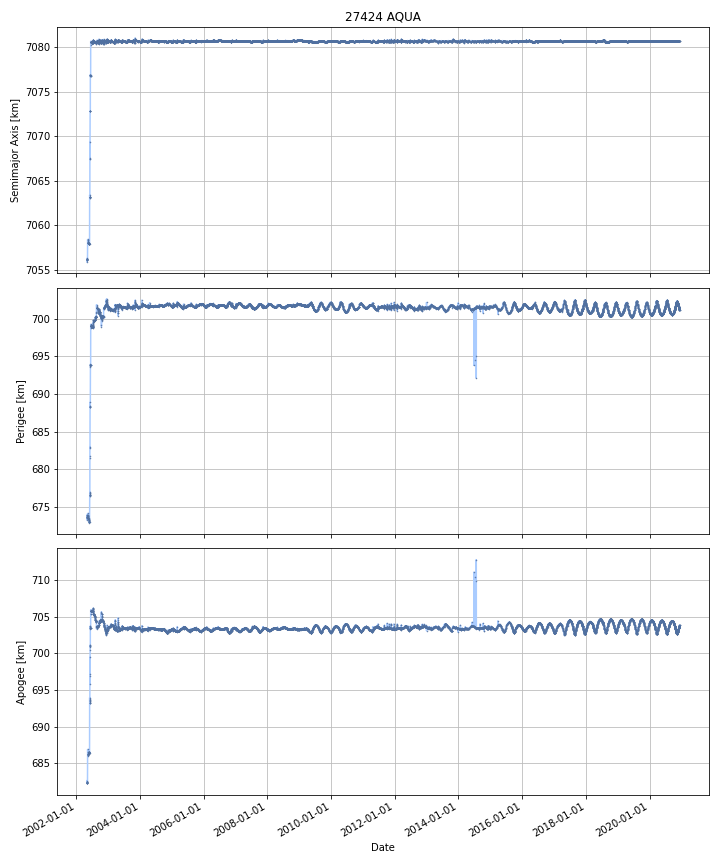

The data file committed next to this chart (first rows):
DATE, SEMIMAJOR_AXIS, PERIAPSIS, APOAPSIS, DOT_SEMIMAJOR_AXIS, DOT_PERIAPSIS, DOT_APOAPSIS
2002-05-05, 7056, 673.9, 682.4, , , 
2002-05-06, 7056, 673.7, 682.4, -0.06106, -0.1526, 0.03048
2002-05-07, 7056, 673.7, 682.4, -0.02433, -0.05971, 0.01105
2002-05-08, 7056, 673.7, 682.4, -0.02302, -0.02715, -0.01889
2002-05-09, 7056, 673.6, 682.4, -0.02207, -0.04812, 0.003984
2002-05-10, 7056, 673.6, 682.4, -0.02265, -0.01887, -0.02643
2002-05-11, 7056, 673.5, 682.4, -0.01811, -0.05411, 0.01788
2002-05-12, 7056, 673.5, 682.4, -0.01427, -0.04932, 0.02078
2002-05-13, 7057, 673.5, 684.5, 1.083, 0.05566, 2.11
2002-05-14, 7058, 674, 686.5, 1.235, 0.4888, 1.981
2002-05-15, 7058, 673.5, 686.5, -0.2667, -0.5516, 0.01818
2002-05-16, 7058, 673.8, 686.2, -0.02454, 0.2945, -0.3436
2002-05-17, 7058, 673.8, 686, -0.02516, 0.07228, -0.1226
2002-05-18, 7058, 673.7, 686.1, -0.01583, -0.09557, 0.0639
2002-05-19, 7058, 673.6, 686.2, -0.001172, -0.1008, 0.09848
2002-05-20, 7058, 673.6, 686.3, -0.007073, -0.06139, 0.04725
2002-05-21, 7058, 673.5, 686.3, -0.009271, -0.0568, 0.03826
2002-05-22, 7058, 673.5, 686.3, -0.0135, -0.007791, -0.01921
2002-05-23, 7058, 673.4, 686.3, -0.01562, -0.07898, 0.04773
2002-05-24, 7058, 673.4, 686.3, -0.01416, -0.01509, -0.01322
2002-05-25, 7058, 673.4, 686.3, -0.01836, -0.05491, 0.01819
2002-05-26, 7058, 673.3, 686.4, -0.01506, -0.1159, 0.0858
2002-05-27, 7058, 673.2, 686.4, -0.01423, -0.04194, 0.01347
2002-05-28, 7058, 673.1, 686.5, -0.01538, -0.09918, 0.06843
2002-05-29, 7058, 673.1, 686.5, -0.0151, -0.05746, 0.02725
2002-05-30, 7058, 673, 686.5, -0.017, -0.0195, -0.01451
2002-05-31, 7058, 673, 686.6, -0.01653, -0.07791, 0.04485
2002-06-01, 7058, 672.9, 686.6, -0.01144, -0.02295, 7.238779016915942e-05
2002-06-02, 7058, 673, 686.4, -0.002325, 0.1064, -0.1111
2002-06-03, 7058, 672.9, 686.6, 0.002202, -0.1315, 0.1359
2002-06-04, 7058, 673, 686.5, 0.0007837, 0.08702, -0.08545
2002-06-05, 7058, 673.4, 687.3, 0.6071, 0.4301, 0.7841
2002-06-06, 7063, 676.6, 693.7, 4.792, 3.13, 6.454
2002-06-07, 7063, 676.6, 693.4, -0.1462, 0.06914, -0.3616
2002-06-08, 7063, 676.9, 693.2, 0.05624, 0.2746, -0.1621
2002-06-09, 7069, 682.5, 698.6, 5.477, 5.584, 5.37
2002-06-10, 7068, 683.6, 696.6, -0.4412, 1.097, -1.98
2002-06-11, 7073, 688.8, 700.5, 4.581, 5.268, 3.893
2002-06-12, 7073, 688.3, 701.1, 0.006399, -0.5566, 0.5694
2002-06-13, 7073, 688.3, 701.1, 0.00287, 0.007512, -0.001772
2002-06-14, 7077, 693.8, 703.6, 4.059, 5.544, 2.573
2002-06-15, 7077, 693.9, 703.4, -0.06386, 0.09668, -0.2244
2002-06-16, 7077, 693.9, 703.5, -0.006922, -0.06625, 0.0524
2002-06-17, 7077, 693.9, 703.4, -0.006137, 0.03174, -0.04402
2002-06-18, 7081, 699.1, 705.8, 3.782, 5.217, 2.347
2002-06-19, 7081, 699.1, 705.8, -0.01993, -0.04893, 0.009064
2002-06-20, 7081, 699.1, 705.7, -0.003407, 0.01654, -0.02335
2002-06-21, 7081, 699, 705.8, -0.002699, -0.0408, 0.0354
2002-06-22, 7081, 699, 705.8, -0.003829, -0.008654, 0.0009963
2002-06-23, 7081, 699, 705.8, -0.004694, -0.01675, 0.007366
2002-06-24, 7081, 699, 705.8, -0.006808, 0.001996, -0.01561
2002-06-25, 7081, 699, 705.8, -0.006101, -0.008337, -0.003866
2002-06-26, 7081, 699, 705.8, -0.005756, -0.001281, -0.01023
2002-06-27, 7081, 699, 705.8, -0.005074, -0.005175, -0.004973
2002-06-28, 7081, 699, 705.7, -0.005435, 0.009605, -0.02048
2002-06-29, 7081, 699, 705.7, -0.005569, -0.01698, 0.005845
2002-06-30, 7081, 699, 705.8, -0.004208, -0.02619, 0.01777
2002-07-01, 7080, 699, 705.7, -0.004435, 0.005618, -0.01449
2002-07-02, 7080, 699, 705.8, -0.004815, -0.01652, 0.006892
2002-07-03, 7080, 699, 705.7, -0.005317, -0.005961, -0.004673
... 6,734 more rows
